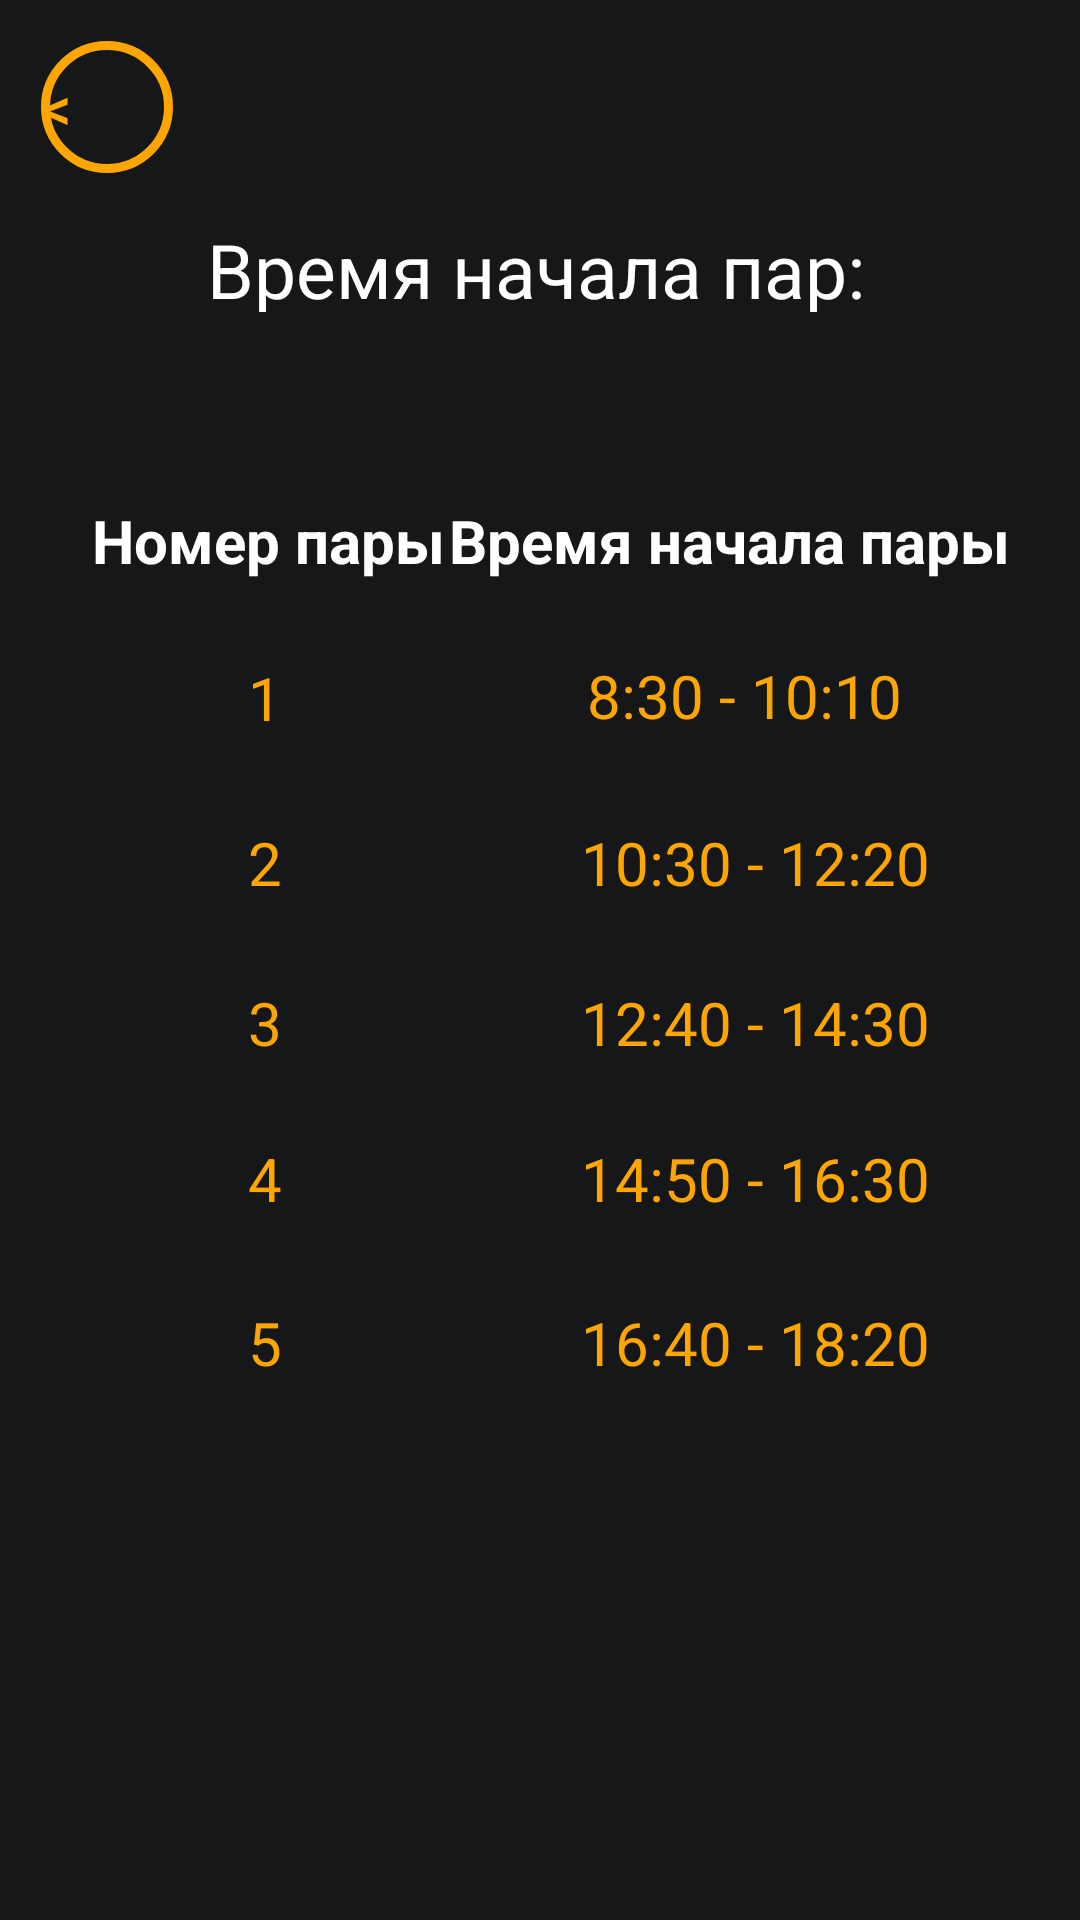

Layout XML and referenced resources for this Android screen:
<!-- AndroidManifest.xml: application theme Theme.TimetableOfClasses -->
<!-- res/layout/activity_showtime.xml -->
<?xml version="1.0" encoding="utf-8"?>
<androidx.constraintlayout.widget.ConstraintLayout xmlns:android="http://schemas.android.com/apk/res/android"
    xmlns:app="http://schemas.android.com/apk/res-auto"
    xmlns:tools="http://schemas.android.com/tools"
    android:layout_width="match_parent"
    android:layout_height="match_parent"
    tools:context=".showtime"
    android:background="#151719">


    <TextView
        android:id="@+id/textView35"
        android:layout_width="222dp"
        android:layout_height="31dp"
        android:text="@string/timepar"
        android:textColor="@color/white"
        android:textSize="25sp"
        app:layout_constraintBottom_toBottomOf="parent"
        app:layout_constraintEnd_toEndOf="parent"
        app:layout_constraintStart_toStartOf="parent"
        app:layout_constraintTop_toTopOf="parent"
        app:layout_constraintVertical_bias="0.12" />

    <Button
        android:id="@+id/button10"
        android:layout_width="44dp"
        android:layout_height="44dp"
        android:background="@drawable/back3"
        android:gravity="center_vertical"
        android:text="@string/back"
        android:textSize="20sp"
        app:layout_constraintBottom_toBottomOf="parent"
        app:layout_constraintEnd_toEndOf="parent"
        app:layout_constraintHorizontal_bias="0.043"
        app:layout_constraintStart_toStartOf="parent"
        app:layout_constraintTop_toTopOf="parent"
        app:layout_constraintVertical_bias="0.023"
        android:textColor="#FFA500"/>

    <TextView
        android:id="@+id/textView36"
        android:layout_width="wrap_content"
        android:layout_height="wrap_content"
        android:text="@string/timestart"
        android:textColor="@color/white"
        android:textSize="20sp"
        android:textStyle="bold"
        app:layout_constraintBottom_toBottomOf="parent"
        app:layout_constraintEnd_toEndOf="parent"
        app:layout_constraintHorizontal_bias="0.865"
        app:layout_constraintStart_toStartOf="parent"
        app:layout_constraintTop_toTopOf="parent"
        app:layout_constraintVertical_bias="0.272" />

    <TextView
        android:id="@+id/textView37"
        android:layout_width="wrap_content"
        android:layout_height="wrap_content"
        android:text="@string/nompar"
        android:textColor="@color/white"
        android:textSize="20sp"
        android:textStyle="bold"
        app:layout_constraintBottom_toBottomOf="parent"
        app:layout_constraintEnd_toEndOf="parent"
        app:layout_constraintHorizontal_bias="0.126"
        app:layout_constraintStart_toStartOf="parent"
        app:layout_constraintTop_toTopOf="parent"
        app:layout_constraintVertical_bias="0.272" />

    <TextView
        android:id="@+id/textView38"
        android:layout_width="wrap_content"
        android:layout_height="wrap_content"
        android:text="@string/one"
        android:textColor="#FFA500"
        android:textSize="20sp"
        app:layout_constraintBottom_toBottomOf="parent"
        app:layout_constraintEnd_toEndOf="parent"
        app:layout_constraintHorizontal_bias="0.237"
        app:layout_constraintStart_toStartOf="parent"
        app:layout_constraintTop_toTopOf="parent"
        app:layout_constraintVertical_bias="0.357" />

    <TextView
        android:id="@+id/textView39"
        android:layout_width="wrap_content"
        android:layout_height="wrap_content"
        android:text="@string/two"
        android:textColor="#FFA500"
        android:textSize="20sp"
        app:layout_constraintBottom_toBottomOf="parent"
        app:layout_constraintEnd_toEndOf="parent"
        app:layout_constraintHorizontal_bias="0.237"
        app:layout_constraintStart_toStartOf="parent"
        app:layout_constraintTop_toTopOf="parent"
        app:layout_constraintVertical_bias="0.447" />

    <TextView
        android:id="@+id/textView40"
        android:layout_width="wrap_content"
        android:layout_height="wrap_content"
        android:text="@string/tree"
        android:textColor="#FFA500"
        android:textSize="20sp"
        app:layout_constraintBottom_toBottomOf="parent"
        app:layout_constraintEnd_toEndOf="parent"
        app:layout_constraintHorizontal_bias="0.237"
        app:layout_constraintStart_toStartOf="parent"
        app:layout_constraintTop_toTopOf="parent"
        app:layout_constraintVertical_bias="0.534" />

    <TextView
        android:id="@+id/textView41"
        android:layout_width="wrap_content"
        android:layout_height="wrap_content"
        android:text="@string/four"
        android:textColor="#FFA500"
        android:textSize="20sp"
        app:layout_constraintBottom_toBottomOf="parent"
        app:layout_constraintEnd_toEndOf="parent"
        app:layout_constraintHorizontal_bias="0.237"
        app:layout_constraintStart_toStartOf="parent"
        app:layout_constraintTop_toTopOf="parent"
        app:layout_constraintVertical_bias="0.619" />

    <TextView
        android:id="@+id/textView42"
        android:layout_width="wrap_content"
        android:layout_height="wrap_content"
        android:text="@string/five"
        android:textColor="#FFA500"
        android:textSize="20sp"
        app:layout_constraintBottom_toBottomOf="parent"
        app:layout_constraintEnd_toEndOf="parent"
        app:layout_constraintHorizontal_bias="0.237"
        app:layout_constraintStart_toStartOf="parent"
        app:layout_constraintTop_toTopOf="parent"
        app:layout_constraintVertical_bias="0.708" />


    <TextView
        android:id="@+id/textView43"
        android:layout_width="wrap_content"
        android:layout_height="wrap_content"
        android:text="@string/t11"
        android:textColor="#FFA500"
        android:textSize="20sp"
        app:layout_constraintBottom_toBottomOf="parent"
        app:layout_constraintEnd_toEndOf="parent"
        app:layout_constraintHorizontal_bias="0.767"
        app:layout_constraintStart_toStartOf="parent"
        app:layout_constraintTop_toTopOf="parent"
        app:layout_constraintVertical_bias="0.356" />

    <TextView
        android:id="@+id/textView47"
        android:layout_width="wrap_content"
        android:layout_height="wrap_content"
        android:text="@string/t44"
        android:textColor="#FFA500"
        android:textSize="20sp"
        app:layout_constraintBottom_toBottomOf="parent"
        app:layout_constraintEnd_toEndOf="parent"
        app:layout_constraintHorizontal_bias="0.795"
        app:layout_constraintStart_toStartOf="parent"
        app:layout_constraintTop_toTopOf="parent"
        app:layout_constraintVertical_bias="0.708" />

    <TextView
        android:id="@+id/textView44"
        android:layout_width="wrap_content"
        android:layout_height="wrap_content"
        android:text="@string/t22"
        android:textColor="#FFA500"
        android:textSize="20sp"
        app:layout_constraintBottom_toBottomOf="parent"
        app:layout_constraintEnd_toEndOf="parent"
        app:layout_constraintHorizontal_bias="0.795"
        app:layout_constraintStart_toStartOf="parent"
        app:layout_constraintTop_toTopOf="parent"
        app:layout_constraintVertical_bias="0.447" />

    <TextView
        android:id="@+id/textView45"
        android:layout_width="wrap_content"
        android:layout_height="wrap_content"
        android:text="@string/t33"
        android:textColor="#FFA500"
        android:textSize="20sp"
        app:layout_constraintBottom_toBottomOf="parent"
        app:layout_constraintEnd_toEndOf="parent"
        app:layout_constraintHorizontal_bias="0.795"
        app:layout_constraintStart_toStartOf="parent"
        app:layout_constraintTop_toTopOf="parent"
        app:layout_constraintVertical_bias="0.534" />

    <TextView
        android:id="@+id/textView46"
        android:layout_width="wrap_content"
        android:layout_height="wrap_content"
        android:text="@string/t55"
        android:textColor="#FFA500"
        android:textSize="20sp"
        app:layout_constraintBottom_toBottomOf="parent"
        app:layout_constraintEnd_toEndOf="parent"
        app:layout_constraintHorizontal_bias="0.795"
        app:layout_constraintStart_toStartOf="parent"
        app:layout_constraintTop_toTopOf="parent"
        app:layout_constraintVertical_bias="0.619" />


</androidx.constraintlayout.widget.ConstraintLayout>
<!-- resources referenced by this layout -->
<resources>
  <!-- drawable back3 (drawable) -->
  <shape xmlns:android="http://schemas.android.com/apk/res/android" android:shape="oval" >
      <solid android:color="#00ffffff" />
      <stroke android:width="3dip" android:color="#FFA500"/>
      <corners android:radius="50dp" />
  </shape>
  <string name="back">&lt;</string>
  <string name="five">5</string>
  <string name="four">4</string>
  <string name="nompar">Номер пары</string>
  <string name="one">1</string>
  <string name="t11">8:30 - 10:10</string>
  <string name="t22">10:30 - 12:20</string>
  <string name="t33">12:40 - 14:30</string>
  <string name="t44">16:40 - 18:20</string>
  <string name="t55">14:50 - 16:30</string>
  <string name="timepar">Время начала пар:</string>
  <string name="timestart">Время начала пары</string>
  <string name="tree">3</string>
  <string name="two">2</string>
  <style name="Theme.TimetableOfClasses" parent="Theme.MaterialComponents.DayNight.DarkActionBar">
          
          <item name="colorPrimary">@color/purple_500</item>
          <item name="colorPrimaryVariant">@color/purple_700</item>
          <item name="colorOnPrimary">@color/white</item>
          
          <item name="colorSecondary">@color/teal_200</item>
          <item name="colorSecondaryVariant">@color/teal_700</item>
          <item name="colorOnSecondary">@color/black</item>
          
          <item name="android:statusBarColor">?attr/colorPrimaryVariant</item>
          
      </style>
  <!-- not gathered from this repository: default colours our renderer supplied (Android Studio template values) -->
  <color name="purple_500">#FF6200EE</color>
  <color name="purple_700">#FF3700B3</color>
  <color name="teal_200">#FF03DAC5</color>
  <color name="teal_700">#FF018786</color>
  <color name="black">#FF000000</color>
  <color name="white">#FFFFFFFF</color>
</resources>
